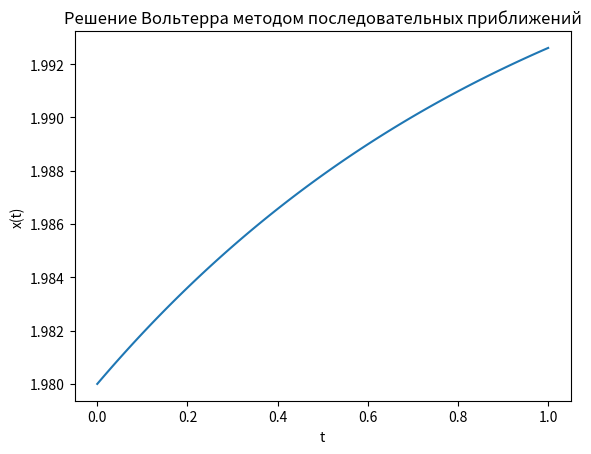

This figure's Python source:
import numpy as np
import matplotlib.pyplot as plt

t = np.linspace(0, 1, 100)
dt = t[1] - t[0]

# начальное приближение
x = np.zeros_like(t)

for _ in range(2000):
    x_new = 2*t + 2 - np.cumsum(x)*dt
    x = x_new

plt.plot(t, x)
plt.xlabel("t")
plt.ylabel("x(t)")
plt.title("Решение Вольтерра методом последовательных приближений")
plt.show()
